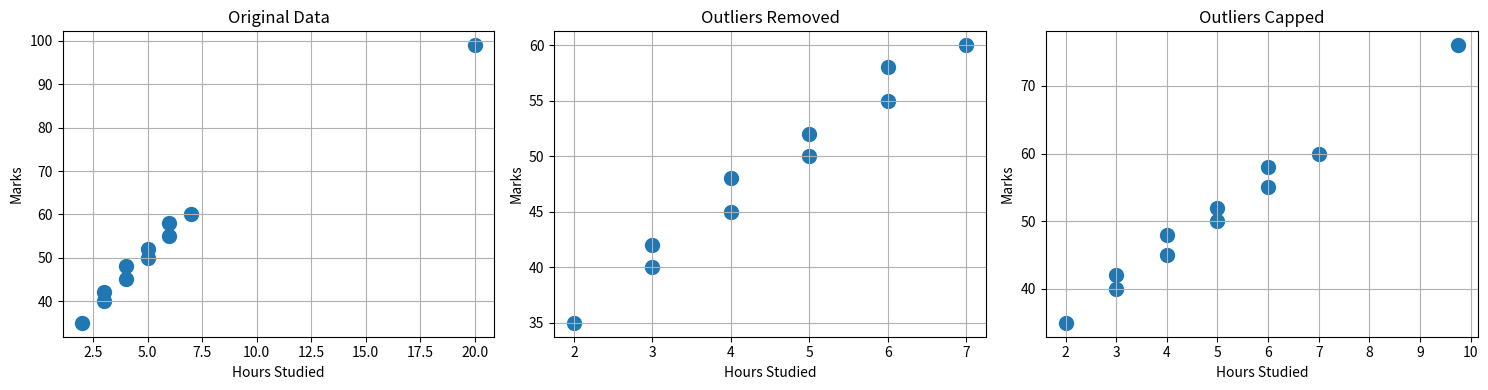

Python code for this plot:
import pandas as pd
import matplotlib.pyplot as plt

data = {
    "Hours_Studied": [2, 3, 4, 5, 6, 4, 5, 7, 3, 6, 20],
    "Marks": [35, 40, 45, 50, 55, 48, 52, 60, 42, 58, 99]
}

df = pd.DataFrame(data)

columns = ["Hours_Studied", "Marks"]

lower_bounds = {}
upper_bounds = {}

for column in columns:
    Q1 = df[column].quantile(0.25)
    Q3 = df[column].quantile(0.75)

    IQR = Q3 - Q1

    lower_bounds[column] = Q1 - 1.5 * IQR
    upper_bounds[column] = Q3 + 1.5 * IQR

outlier_mask = pd.Series(False, index=df.index)

for column in columns:
    outlier_mask |= (
        (df[column] < lower_bounds[column]) |
        (df[column] > upper_bounds[column])
    )

df_removed = df.loc[~outlier_mask].copy()

df_capped = df.copy()

for column in columns:
    df_capped[column] = df_capped[column].clip(
        lower=lower_bounds[column],
        upper=upper_bounds[column]
    )

print("Original Dataset:")
print(df)

print("\nDetected Outliers:")
print(df[outlier_mask])

print("\nDataset After Removing Outliers:")
print(df_removed)

print("\nDataset After Capping Outliers:")
print(df_capped)

comparison = pd.DataFrame({
    "Original": [
        len(df),
        df["Hours_Studied"].mean(),
        df["Marks"].mean()
    ],
    "Removed": [
        len(df_removed),
        df_removed["Hours_Studied"].mean(),
        df_removed["Marks"].mean()
    ],
    "Capped": [
        len(df_capped),
        df_capped["Hours_Studied"].mean(),
        df_capped["Marks"].mean()
    ]
}, index=[
    "Number of Students",
    "Average Study Hours",
    "Average Marks"
])

print("\nComparison of Results:")
print(comparison.round(2))

fig, axes = plt.subplots(1, 3, figsize=(15, 4))

datasets = [
    ("Original Data", df),
    ("Outliers Removed", df_removed),
    ("Outliers Capped", df_capped)
]

for ax, (title, dataset) in zip(axes, datasets):
    ax.scatter(
        dataset["Hours_Studied"],
        dataset["Marks"],
        s=100
    )

    ax.set_title(title)
    ax.set_xlabel("Hours Studied")
    ax.set_ylabel("Marks")
    ax.grid(True)

plt.tight_layout()
plt.show()

comparison.to_csv("outlier_comparison.csv")
